The GitHub repository maximtour/project2 contains a labelled image folder "images" with 10 categories: bird, butterfly, cat, deer, dog, elephant, frog, horse, sheep, spider. Examples follow, each with its label.

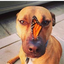
Label: butterfly

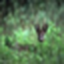
Label: deer

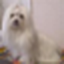
Label: dog

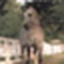
Label: horse

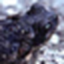
Label: frog

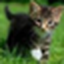
Label: cat
